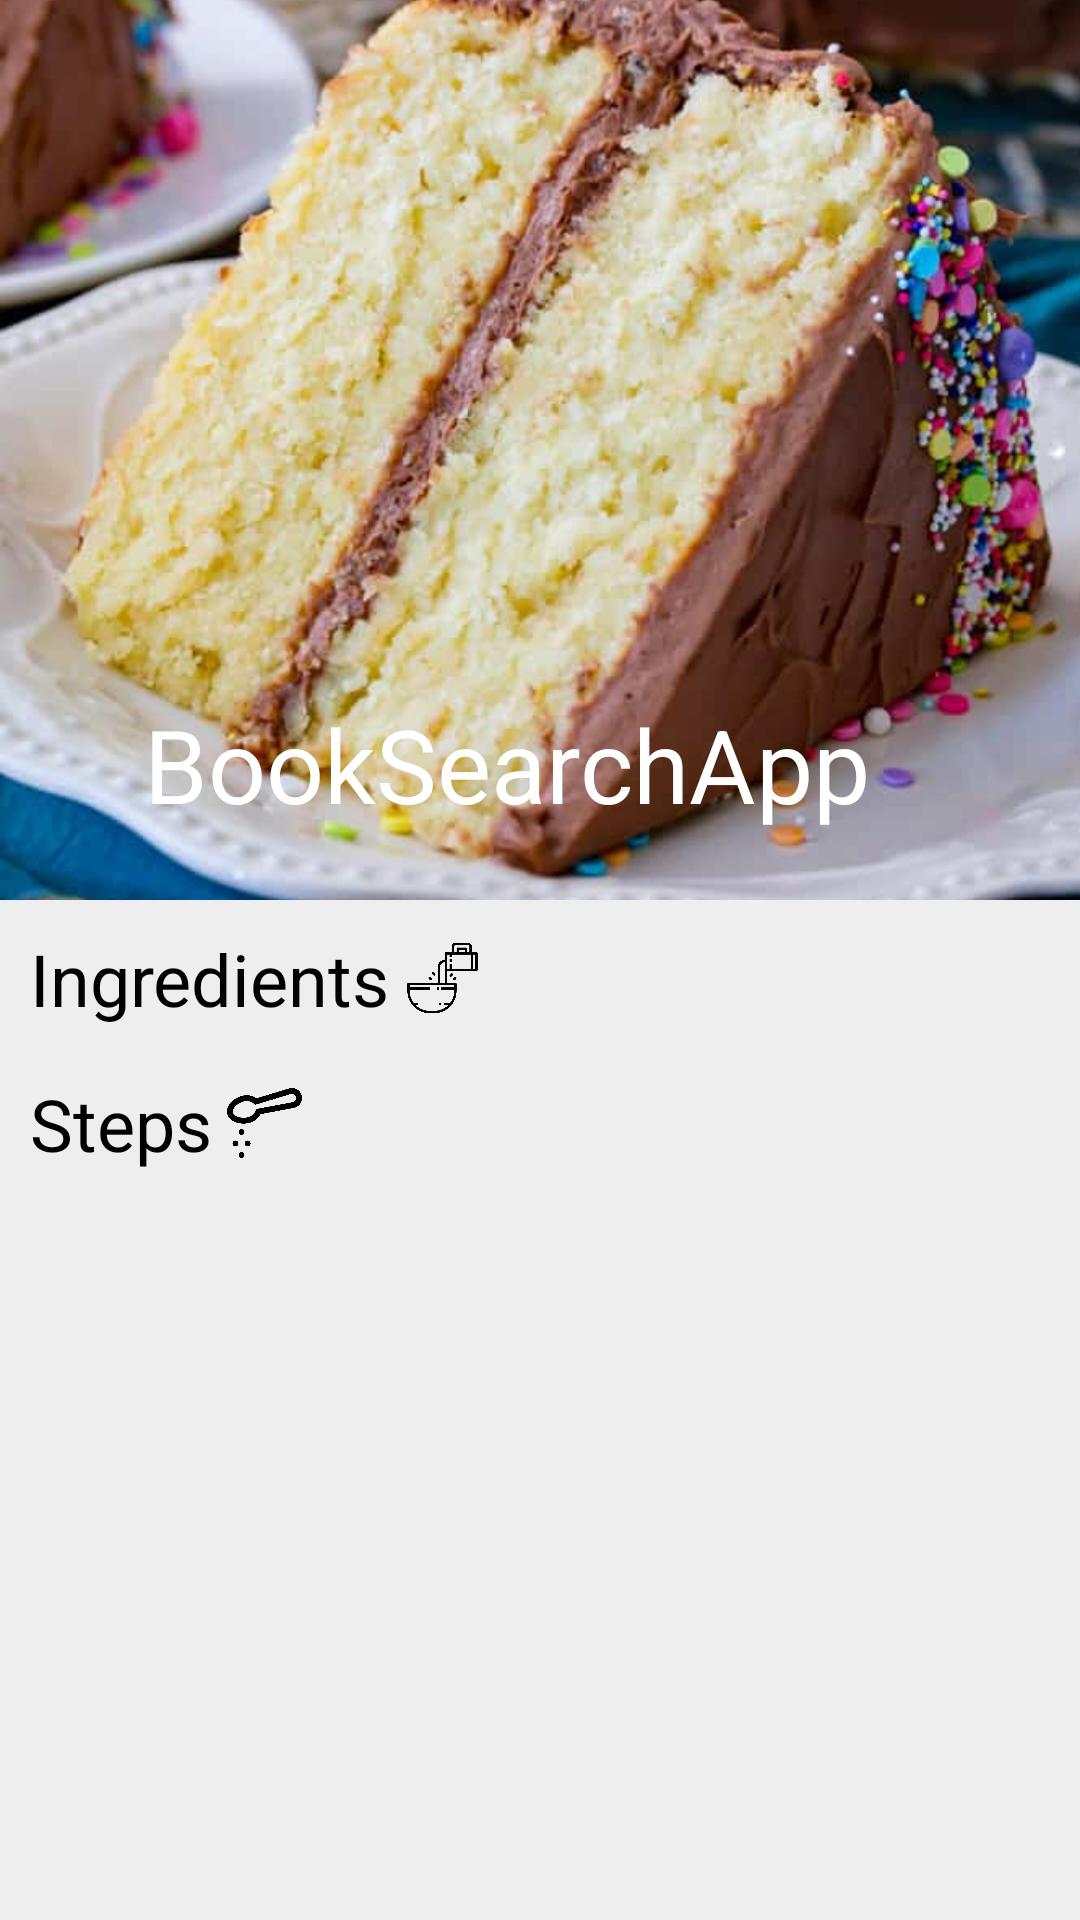

Write the Android layout XML for this screen, with the resource values it uses.
<!-- AndroidManifest.xml: application theme AppTheme -->
<!-- res/layout/activity_recipe.xml -->
<?xml version="1.0" encoding="utf-8"?>
<android.support.design.widget.CoordinatorLayout
    xmlns:android="http://schemas.android.com/apk/res/android"
    xmlns:app="http://schemas.android.com/apk/res-auto"
    xmlns:tools="http://schemas.android.com/tools"
    android:layout_width="match_parent"
    android:layout_height="match_parent"
    tools:context="com.example.dell.bakingapp.view.Recipe"
    >

    <android.support.design.widget.AppBarLayout
        android:theme="@style/ThemeOverlay.AppCompat.Dark.ActionBar"
        android:layout_width="match_parent"
        android:layout_height="300dp"
        android:id="@+id/appbarlayout_id">

        <android.support.design.widget.CollapsingToolbarLayout
            android:id="@+id/collapsingtoolbar_id"
            android:layout_width="match_parent"
            android:layout_height="match_parent"
            app:contentScrim="?attr/colorPrimary"
            app:expandedTitleMarginEnd="64dp"
            app:expandedTitleMarginStart="48dp"
            app:layout_scrollFlags="exitUntilCollapsed|scroll"
            app:title="BookSearchApp">

            <android.support.v7.widget.Toolbar
                android:layout_width="match_parent"
                android:layout_height="?attr/actionBarSize"
                android:theme="@style/ThemeOverlay.AppCompat.Light"
                app:layout_collapseMode="pin"></android.support.v7.widget.Toolbar>

            <ImageView
                android:id="@+id/recipeImage"
                android:layout_width="match_parent"
                android:layout_height="match_parent"
                android:src="@mipmap/yellowcake"
                android:scaleType="centerCrop"/>


            </android.support.design.widget.CollapsingToolbarLayout>


    </android.support.design.widget.AppBarLayout>


    <android.support.v4.widget.NestedScrollView
        android:layout_width="match_parent"
        android:layout_height="match_parent"
        app:layout_behavior="@string/appbar_scrolling_view_behavior"
        android:padding="10dp"
        android:layout_marginBottom="50dp"
        android:background="@color/colorPrimary">

        <LinearLayout
            android:layout_width="match_parent"
            android:layout_height="wrap_content"
            android:orientation="vertical">

 <LinearLayout
     android:layout_width="match_parent"
     android:layout_height="wrap_content"
     android:orientation="horizontal">

     <TextView
         android:layout_width="wrap_content"
         android:layout_height="wrap_content"
         android:text="Ingredients"
         android:textColor="@color/black"
         android:textSize="24sp"/>

     <ImageView
         android:layout_width="25dp"
         android:layout_height="30dp"
         android:src="@mipmap/ingredients"
         android:layout_marginLeft="5dp"
         android:layout_gravity="center"/>

 </LinearLayout>

        <android.support.v7.widget.RecyclerView
            android:id="@+id/rvIngredients"
            android:layout_width="match_parent"
            android:layout_height="wrap_content"
            android:layout_marginTop="8dp">
        </android.support.v7.widget.RecyclerView>


            <LinearLayout
                android:layout_width="match_parent"
                android:layout_height="wrap_content"
                android:orientation="horizontal"
                android:layout_marginTop="8dp">

                <TextView
                    android:layout_width="wrap_content"
                    android:layout_height="wrap_content"
                    android:text="Steps"
                    android:textColor="@color/black"
                    android:textSize="24sp"/>

                <ImageView
                    android:layout_width="25dp"
                    android:layout_height="30dp"
                    android:src="@mipmap/steps"
                    android:layout_marginLeft="5dp"
                    android:layout_gravity="center"/>

            </LinearLayout>

            <android.support.v7.widget.RecyclerView
                android:id="@+id/rvSteps"
                android:layout_width="match_parent"
                android:layout_height="wrap_content"
                android:layout_marginTop="8dp">
            </android.support.v7.widget.RecyclerView>


        </LinearLayout>

    </android.support.v4.widget.NestedScrollView>



</android.support.design.widget.CoordinatorLayout>
<!-- resources referenced by this layout -->
<resources>
  <color name="black">#000</color>
  <color name="colorPrimary">#efeeee</color>
  <!-- mipmap ingredients: png bitmap (mipmap-xxhdpi, 7285 bytes) -->
  <!-- mipmap steps: png bitmap (mipmap-xxhdpi, 9837 bytes) -->
  <!-- mipmap yellowcake: jpg bitmap (mipmap-xxhdpi, 40403 bytes) -->
  <style name="AppTheme" parent="Theme.AppCompat.Light.DarkActionBar">
          
          <item name="colorPrimary">@color/colorPrimary</item>
          <item name="colorPrimaryDark">@color/colorPrimaryDark</item>
          <item name="colorAccent">@color/colorAccent</item>
      </style>
  <color name="colorPrimaryDark">#dedddd</color>
  <color name="colorAccent">#cf0f6f</color>
</resources>
